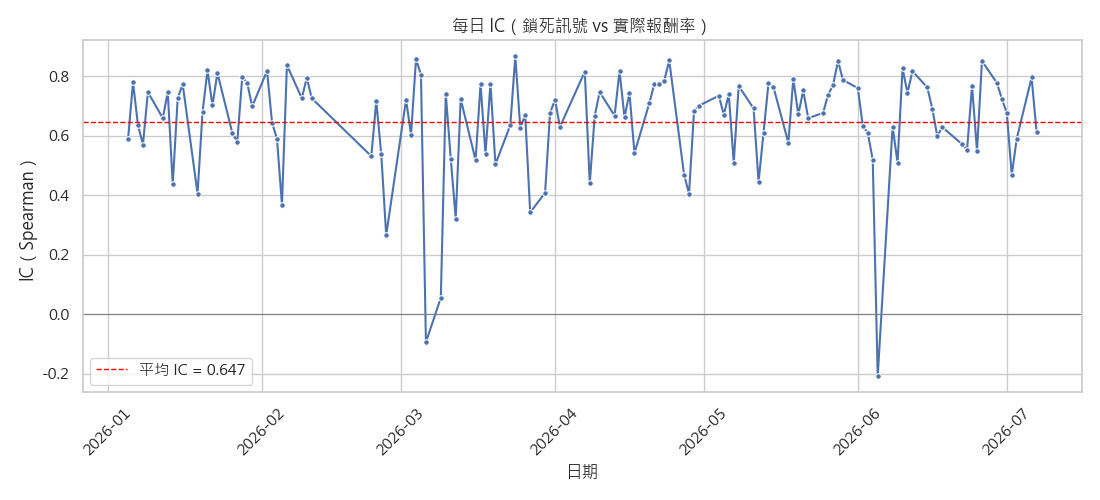

Source data for this figure (header and first rows):
date, ic, n
2026-01-05, 0.5883, 34
2026-01-06, 0.7785, 25
2026-01-07, 0.6346, 38
2026-01-08, 0.5697, 25
2026-01-09, 0.746, 36
2026-01-12, 0.6583, 50
2026-01-13, 0.7467, 37
2026-01-14, 0.436, 59
2026-01-15, 0.7252, 50
2026-01-16, 0.773, 52
2026-01-19, 0.4051, 60
2026-01-20, 0.6783, 50
2026-01-21, 0.8194, 37
2026-01-22, 0.701, 42
2026-01-23, 0.8104, 43
2026-01-26, 0.6089, 50
2026-01-27, 0.5791, 43
2026-01-28, 0.796, 43
2026-01-29, 0.7772, 25
2026-01-30, 0.6976, 17
2026-02-02, 0.8174, 21
2026-02-03, 0.6433, 34
2026-02-04, 0.5891, 35
2026-02-05, 0.3676, 22
2026-02-06, 0.8367, 11
2026-02-09, 0.7252, 35
2026-02-10, 0.7942, 26
2026-02-11, 0.7252, 28
2026-02-23, 0.5307, 61
2026-02-24, 0.7155, 55
2026-02-25, 0.5379, 43
2026-02-26, 0.2651, 57
2026-03-02, 0.7208, 64
2026-03-03, 0.6024, 40
2026-03-04, 0.8569, 12
2026-03-05, 0.8042, 58
2026-03-06, -0.09385, 43
2026-03-09, 0.05491, 18
2026-03-10, 0.7399, 48
2026-03-11, 0.5224, 78
2026-03-12, 0.3213, 42
2026-03-13, 0.7228, 43
2026-03-16, 0.5175, 58
2026-03-17, 0.7723, 76
2026-03-18, 0.539, 66
2026-03-19, 0.7748, 61
2026-03-20, 0.5032, 51
2026-03-23, 0.6353, 27
2026-03-24, 0.8662, 27
2026-03-25, 0.6268, 58
2026-03-26, 0.6679, 35
2026-03-27, 0.3416, 29
2026-03-30, 0.4077, 37
2026-03-31, 0.6759, 12
2026-04-01, 0.7202, 63
2026-04-02, 0.6292, 28
2026-04-07, 0.8148, 44
2026-04-08, 0.4393, 76
2026-04-09, 0.6669, 52
2026-04-10, 0.746, 56
... 60 more rows
